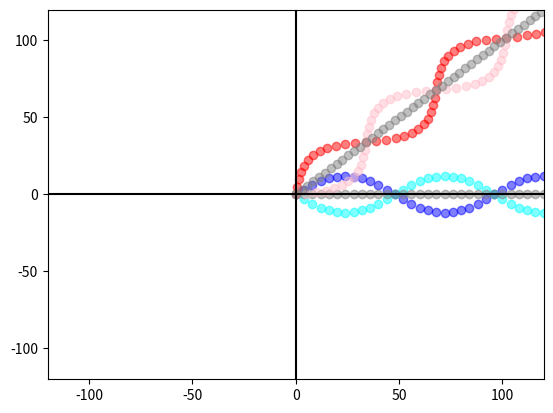

Write the Python code that produced this figure.
import matplotlib.pyplot as plt
import numpy as np
import math

def rotate(point, angle):
    """
    Rotate a point counterclockwise by a given angle around a given origin.

    The angle should be given in radians.
    """
    px, py = point
    qx = math.cos(angle) * (px) - math.sin(angle) * (py)
    qy = math.sin(angle) * (px) + math.cos(angle) * (py)
    return qx, qy

def rotate_points(points, angle):
    return [rotate(point, angle) for point in points]

def get_velocity(points, p):
    x,y = zip(*points)
    x0 = 0
    y0 = 0
    vx = []
    vy = []
    for i,(px, py) in enumerate(zip(x[1:p+1], y[1:p+1])):
        vx.append(px - x0)
        vy.append(py - y0)
        x0 = px
        y0 = py
    return list(zip(vx, vy))

N = 50
p = 24
t = [x for x in range(60)]
x = [240/60*i for i in t]
y1 = [12*math.sin(i/p * math.pi * 2) for i in t]
y2 = [12*-math.sin(i/p * math.pi * 2) for i in t]
y3 = [0 for i in t]

plt.scatter(x, y1, color='blue', alpha=0.5)
plt.scatter(x, y2, color='cyan', alpha=0.5)
plt.scatter(x, y3, color='grey', alpha=0.5)

v1 = get_velocity(zip(x, y1), p)
v2 = get_velocity(zip(x, y2), p)
v3 = get_velocity(zip(x, y3), p)

tax, tay = 0,0
for (ax,ay), (bx,by), (cx,cy) in zip(v3,v1,v2):
    print(f"[[{ax:9.6f},{ay:9.6f}], [{bx:9.6f},{by:9.6f}], [{cx:9.6f},{cy:9.6f}]],")
    tax += ax
    tay += ay
print("n=",len(v1))
print(tax, tay)
print((tax**2 + tay**2)**0.5)
print("--")

points1 = rotate_points(zip(x, y1), 45*math.pi/180)
points2 = rotate_points(zip(x, y2), 45*math.pi/180)
points3 = rotate_points(zip(x, y3), 45*math.pi/180)

plt.scatter(*zip(*points1), color='red', alpha=0.5)
plt.scatter(*zip(*points2), color='pink', alpha=0.5)
plt.scatter(*zip(*points3), color='grey', alpha=0.5)

v1 = get_velocity(points1, p)
v2 = get_velocity(points2, p)
v3 = get_velocity(points3, p)

tax, tay = 0,0
for (ax,ay), (bx,by), (cx,cy) in zip(v3,v1,v2):
    print(f"[[{ax:9.6f},{ay:9.6f}], [{bx:9.6f},{by:9.6f}], [{cx:9.6f},{cy:9.6f}]],")
    tax += ax
    tay += ay
print(tax, tay)
print((tax**2 + tay**2)**0.5)
print("--")

plt.xlim([-120,120])
plt.ylim([-120,120])
plt.axvline(x = 0, color = 'black')
plt.axhline(y = 0, color = 'black')
plt.show()